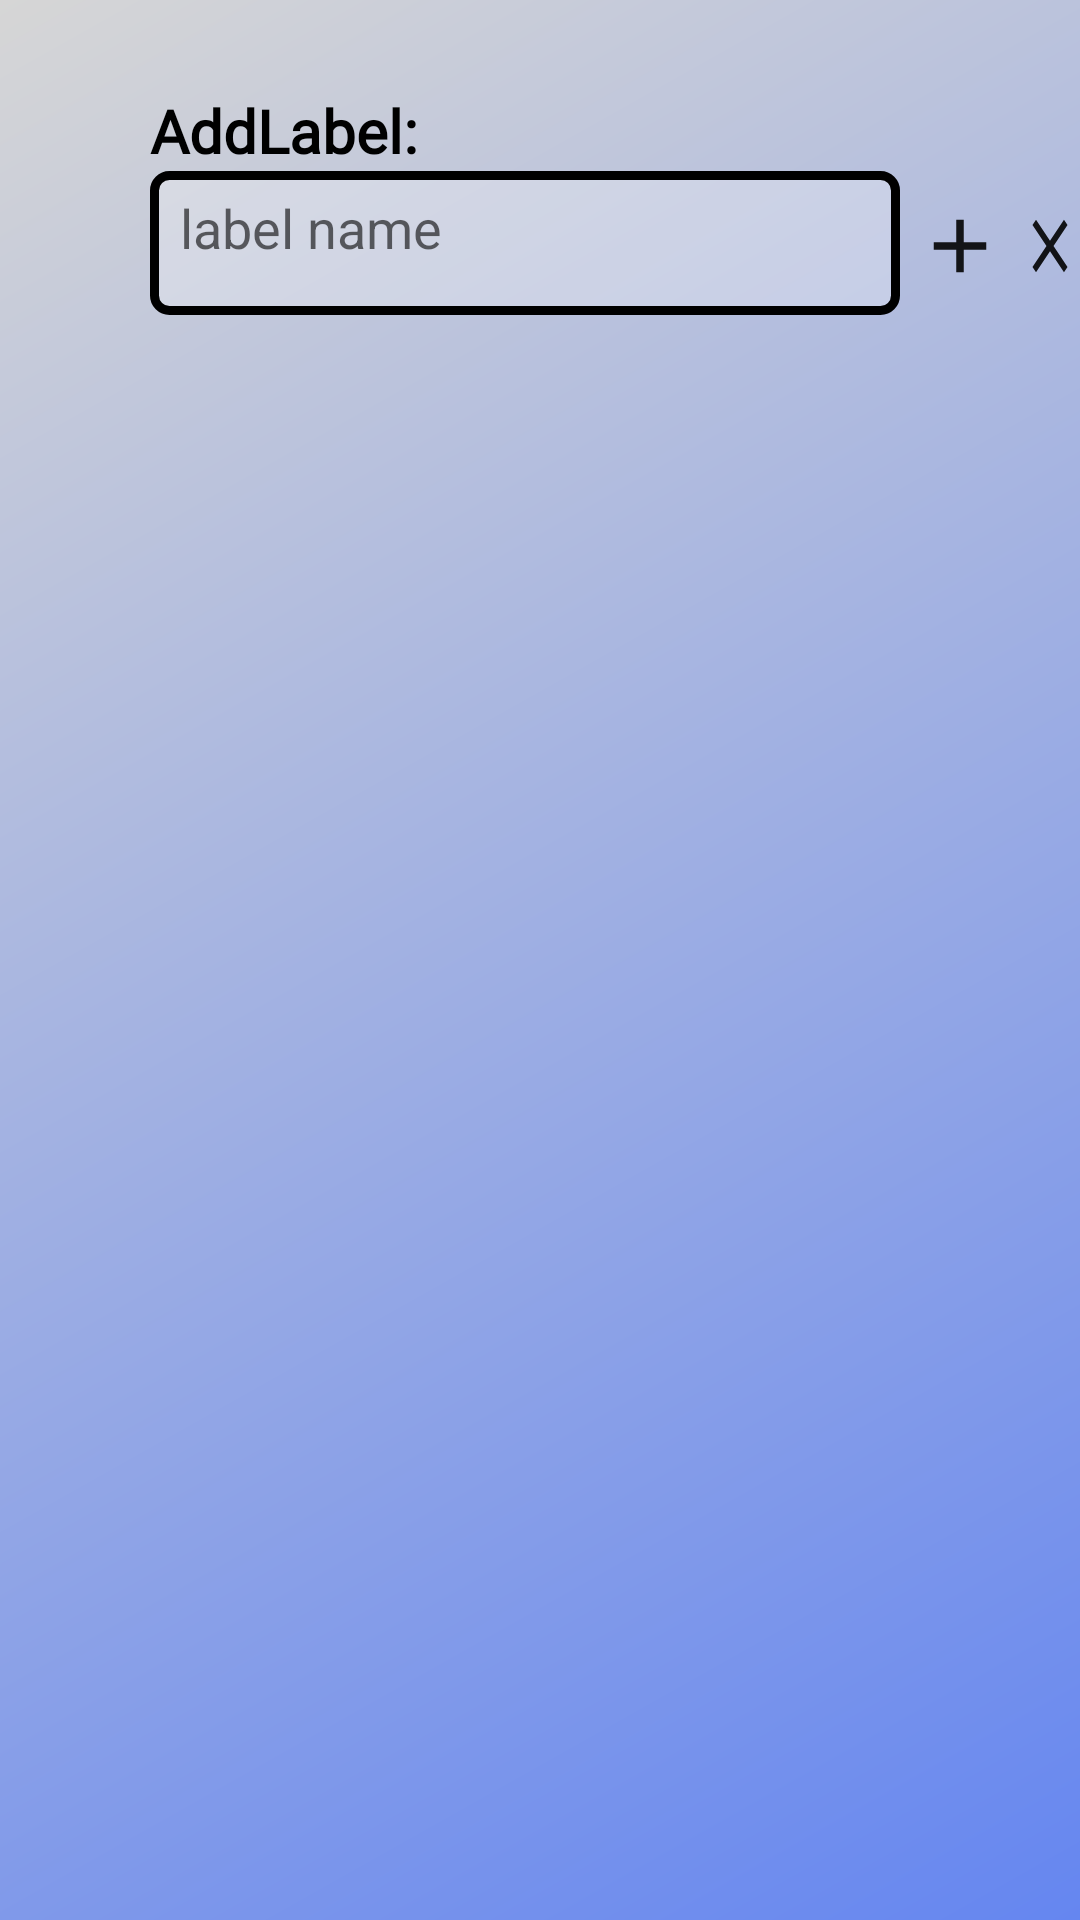

Write the Android layout XML for this screen, with the resource values it uses.
<!-- AndroidManifest.xml: application theme Theme.MyLoginApplication -->
<!-- res/layout/add_label.xml -->
<?xml version="1.0" encoding="utf-8"?>
<RelativeLayout xmlns:android="http://schemas.android.com/apk/res/android"
    android:id="@+id/addLabel"
    android:layout_width="match_parent"
    android:layout_height="wrap_content"
    android:background="@drawable/gradient_color"
    android:orientation="vertical">

    <TextView
        android:id="@+id/labelAddText"
        android:layout_width="wrap_content"
        android:layout_height="wrap_content"
        android:layout_marginStart="50dp"
        android:layout_marginTop="30dp"
        android:text="AddLabel:"
        android:fontFamily="@font/adamina"
        android:textStyle="bold"
        android:textColor="@color/black"
        android:textSize="20sp" />

    <EditText
        android:id="@+id/labelAddFromUser"
        android:layout_width="250dp"
        android:layout_height="wrap_content"
        android:layout_below="@+id/labelAddText"
        android:layout_marginStart="50dp"
        android:layout_marginBottom="30dp"
        android:background="@drawable/home_button_bg"
        android:gravity="center_vertical"
        android:hint="label name"
        android:minHeight="48dp"
        android:paddingStart="10dp"
        android:paddingBottom="10dp"
        android:textColor="@color/black"
        android:textSize="18sp" />

    <ImageButton
        android:id="@+id/createLabelName"
        android:layout_width="wrap_content"
        android:layout_height="wrap_content"
        android:layout_below="@+id/labelAddText"
        android:layout_marginStart="5dp"
        android:layout_marginTop="10dp"
        android:layout_toRightOf="@+id/labelAddFromUser"
        android:background="@drawable/ic_baseline_add_24" />

    <ImageButton
        android:id="@+id/closeLabelBox"
        android:layout_width="wrap_content"
        android:layout_height="wrap_content"
        android:layout_below="@+id/labelAddText"
        android:layout_marginStart="5dp"
        android:layout_marginTop="10dp"
        android:layout_toRightOf="@+id/createLabelName"
        android:background="@drawable/ic_outline_close_24" />

</RelativeLayout>
<!-- resources referenced by this layout -->
<resources>
  <color name="black">#FF000000</color>
  <!-- drawable gradient_color (drawable) -->
  <shape xmlns:android="http://schemas.android.com/apk/res/android" android:shape="rectangle" >
      <gradient
          android:startColor="#6586F0"
          android:endColor="#D6D6D6"
          android:angle="135"/>
      <corners
          android:radius="0dp"/>
  
  
  </shape>
  <!-- drawable home_button_bg (drawable) -->
  <?xml version="1.0" encoding="utf-8"?>
  <shape xmlns:android="http://schemas.android.com/apk/res/android"
      android:shape="rectangle">
      <corners android:radius="5dp"/>
      <stroke android:color="#000000" android:width="3dp"/>
      <solid android:color="@color/semi_transparent"/>
  </shape>
  <!-- drawable ic_baseline_add_24 (drawable) -->
  <vector android:alpha="0.9" android:height="30dp"
      android:tint="@color/black" android:viewportHeight="24"
      android:viewportWidth="24" android:width="30dp" xmlns:android="http://schemas.android.com/apk/res/android">
      <path android:fillColor="@android:color/black" android:pathData="M19,13h-6v6h-2v-6H5v-2h6V5h2v6h6v2z"/>
  </vector>
  <!-- drawable ic_outline_close_24 (drawable) -->
  <vector android:alpha="0.9" android:height="30dp"
      android:tint="@color/black" android:viewportHeight="24"
      android:viewportWidth="24" android:width="30dp" xmlns:android="http://schemas.android.com/apk/res/android">
      <path android:fillColor="@android:color/white" android:pathData="M19,6.41L17.59,5 12,10.59 6.41,5 5,6.41 10.59,12 5,17.59 6.41,19 12,13.41 17.59,19 19,17.59 13.41,12 19,6.41z"/>
  </vector>
  <style name="Theme.MyLoginApplication" parent="Theme.AppCompat.DayNight.DarkActionBar">
          
          <item name="colorPrimary">@color/purple_500</item>
          <item name="colorPrimaryVariant">@color/purple_700</item>
          <item name="colorOnPrimary">@color/white</item>
          
          <item name="colorSecondary">@color/teal_200</item>
          <item name="colorSecondaryVariant">@color/teal_700</item>
          <item name="colorOnSecondary">@color/black</item>
          
          <item name="android:statusBarColor" tools:targetApi="l">?attr/colorPrimaryVariant</item>
          
      </style>
  <color name="semi_transparent">#40FFFFFF</color>
  <color name="purple_500">#FF6200EE</color>
  <color name="purple_700">#FF3700B3</color>
  <color name="white">#FFFFFFFF</color>
  <color name="teal_200">#FF03DAC5</color>
  <color name="teal_700">#FF018786</color>
</resources>
